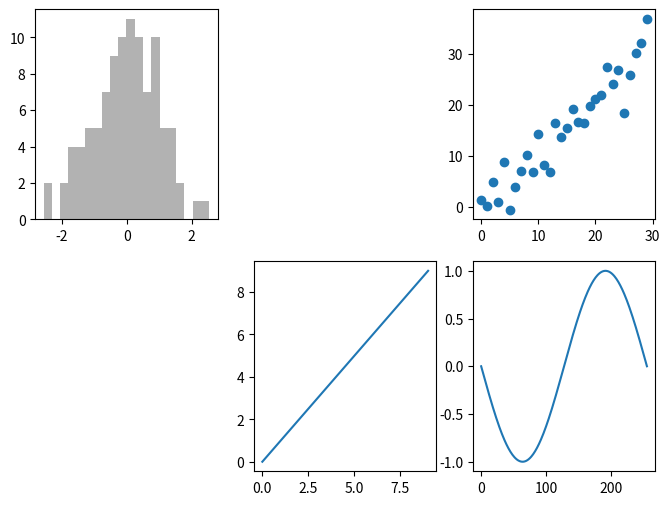

Source code (Python):

import matplotlib.pyplot as plt
import numpy as np

#subplot returns the numpy array object
fig = plt.figure(figsize=(8, 6))
fig.add_subplot(231).hist(np.random.randn(100),bins=20,color='k',alpha=0.3)#bins -- no.of histograms
fig.add_subplot(233).scatter(np.arange(30),np.arange(30)+3*np.random.randn(30))
fig.add_subplot(235).plot(np.arange(10))
fig.add_subplot(236).plot(np.sin(np.linspace(-np.pi,np.pi,256)))


